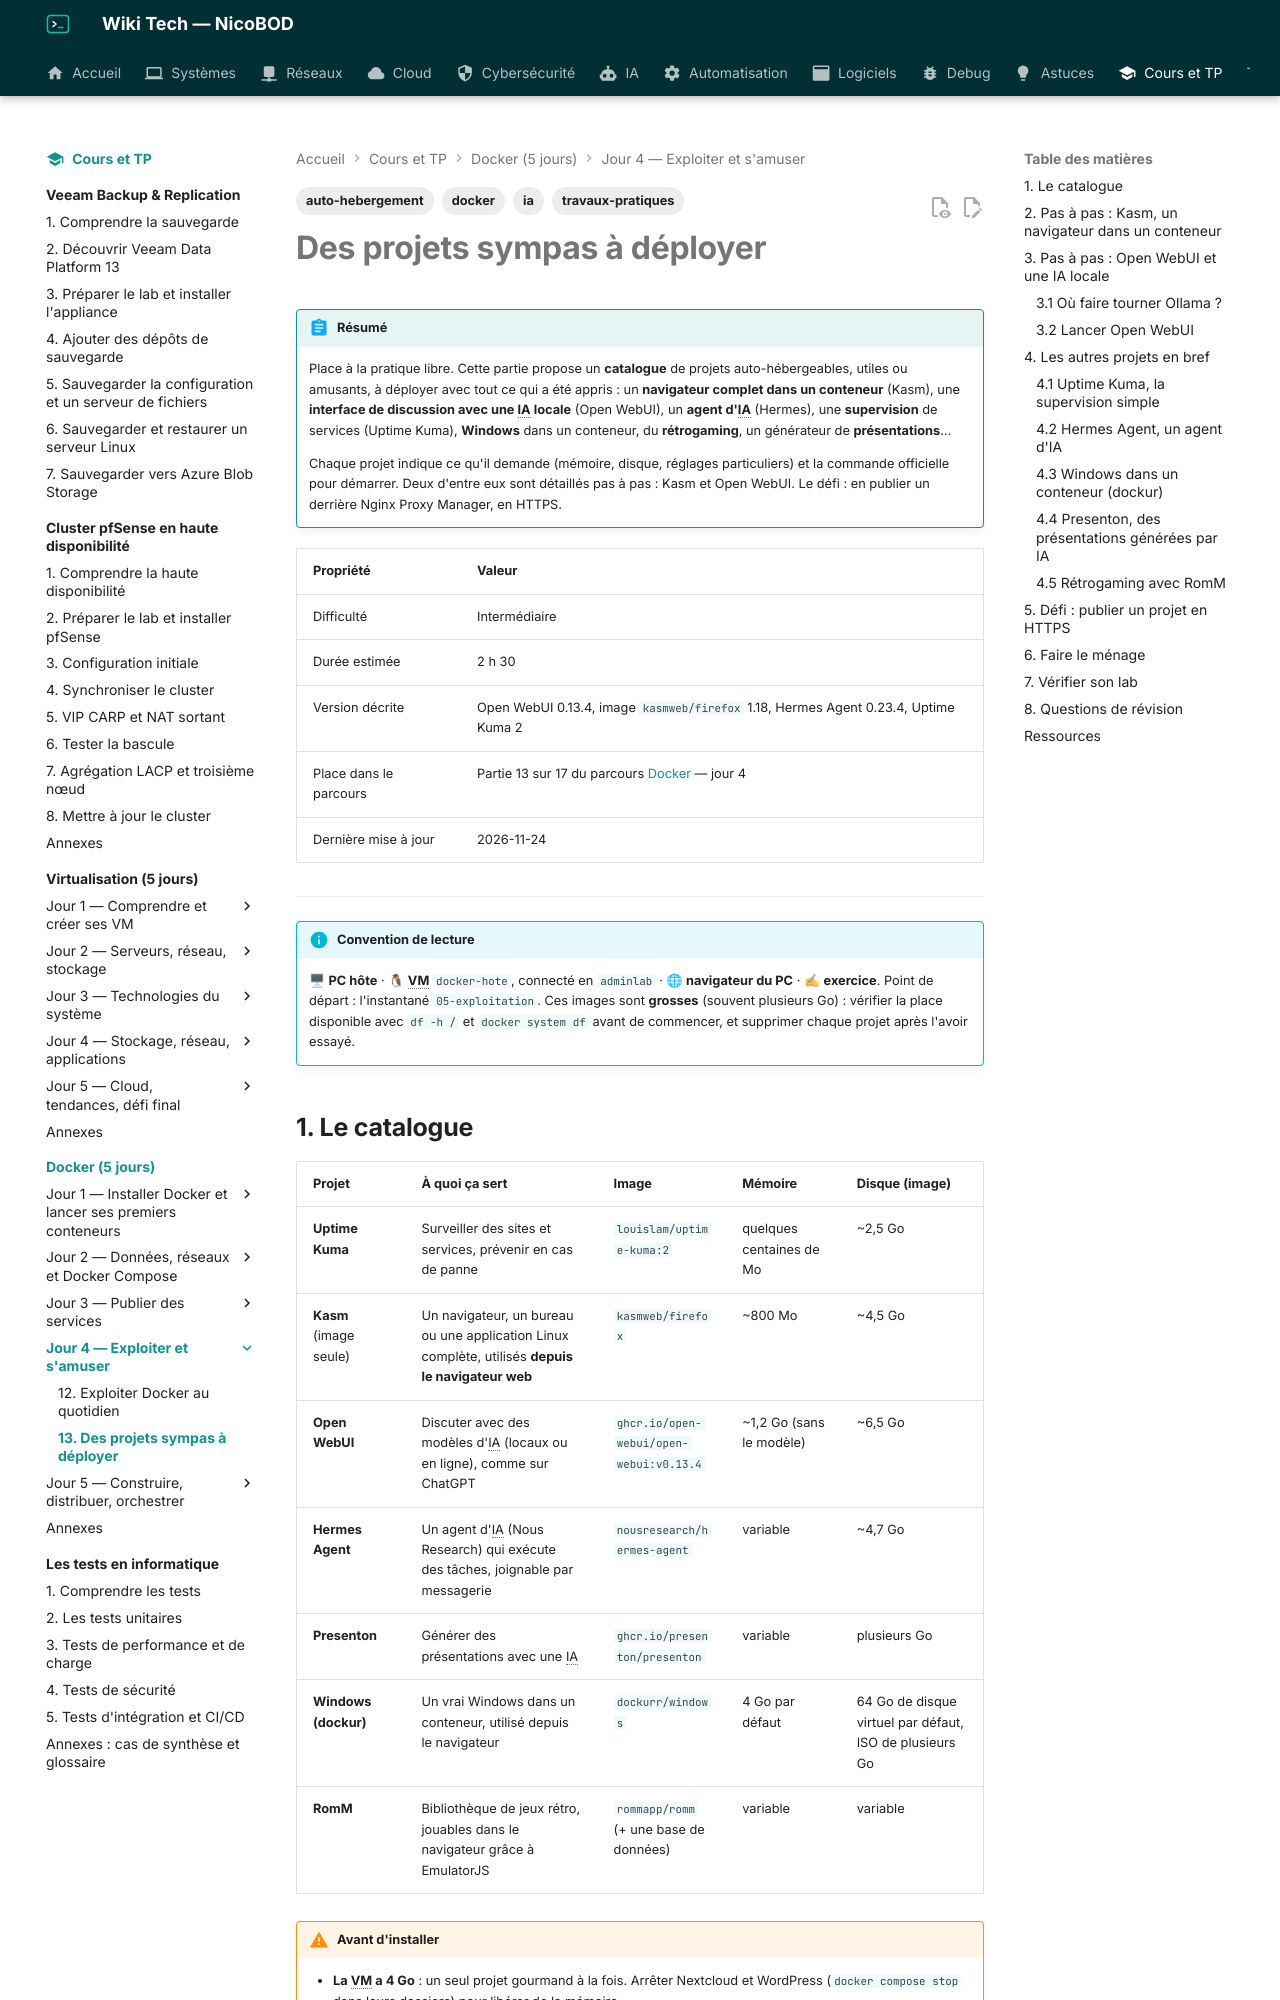

repository: NicoBOD/wiki-tech · page: cours-tp/docker/13-projets-sympas/index.html · generator: mkdocs

---
title: "Des projets sympas à déployer avec Docker : Uptime Kuma, Kasm, Open WebUI avec une IA locale, agent Hermes, Windows dans un conteneur, rétrogaming"
date: 2026-11-24
author: Nicolas BODAINE
tags:
  - docker
  - auto-hebergement
  - ia
  - travaux-pratiques
difficulty: intermédiaire
os: Debian 13.7, Docker Engine 29.10
status: publié
---

<!-- ============================================================ -->
<!-- ⚠ RAPPEL IMPORTANT :                                          -->
<!-- Pensez TOUJOURS à ajouter une entrée dans le fichier d'index  -->
<!-- (index.md) du dossier correspondant (ex: docs/cloud/index.md) -->
<!-- afin de référencer ce nouvel article et permettre aux         -->
<!-- visiteurs de le trouver et de cliquer dessus !                -->
<!-- ============================================================ -->

# Des projets sympas à déployer

!!! abstract "Résumé"
    Place à la pratique libre. Cette partie propose un **catalogue** de projets auto-hébergeables, utiles ou amusants, à déployer avec tout ce qui a été appris : un **navigateur complet dans un conteneur** (Kasm), une **interface de discussion avec une IA locale** (Open WebUI), un **agent d'IA** (Hermes), une **supervision** de services (Uptime Kuma), **Windows** dans un conteneur, du **rétrogaming**, un générateur de **présentations**…

    Chaque projet indique ce qu'il demande (mémoire, disque, réglages particuliers) et la commande officielle pour démarrer. Deux d'entre eux sont détaillés pas à pas : Kasm et Open WebUI. Le défi : en publier un derrière Nginx Proxy Manager, en HTTPS.

| Propriété | Valeur |
|-----------|--------|
| Difficulté | Intermédiaire |
| Durée estimée | 2 h 30 |
| Version décrite | Open WebUI 0.13.4, image `kasmweb/firefox` 1.18, Hermes Agent 0.23.4, Uptime Kuma 2 |
| Place dans le parcours | Partie 13 sur 17 du parcours [Docker](index.md) — jour 4 |
| Dernière mise à jour | 2026-11-24 |

---

!!! info "Convention de lecture"
    🖥 **PC hôte** · 🐧 **VM** `docker-hote`, connecté en `adminlab` · 🌐 **navigateur du PC** · ✍ **exercice**. Point de départ : l'instantané `05-exploitation`. Ces images sont **grosses** (souvent plusieurs Go) : vérifier la place disponible avec `df -h /` et `docker system df` avant de commencer, et supprimer chaque projet après l'avoir essayé.

<!-- NOTE DE RÉDACTION (non affichée) : projets demandés par le formateur (emulatorjs, Kasm Workspaces, dockurr, Open WebUI, Presenton, agent Hermes à la place de Moodle). Testés dans le lab le 2026-11-24 : Kasm (image kasmweb/firefox seule), Open WebUI 0.13.4 relié à l'Ollama du poste du formateur (modèle ministral-3, via un tunnel SSH, réponse obtenue), Hermes Agent v0.23.4 (image téléchargée et démarrée ; assistant de configuration non déroulé, il demande un fournisseur de modèle). Uptime Kuma déployé par Coolify en partie 11. Présentés d'après leur README, non lancés : dockur/windows (ISO Windows de plusieurs Go, 4 Go de RAM par défaut), Presenton, RomM. linuxserver/emulatorjs est archivé depuis juin 2025 : RomM, qui intègre EmulatorJS, le remplace. -->
